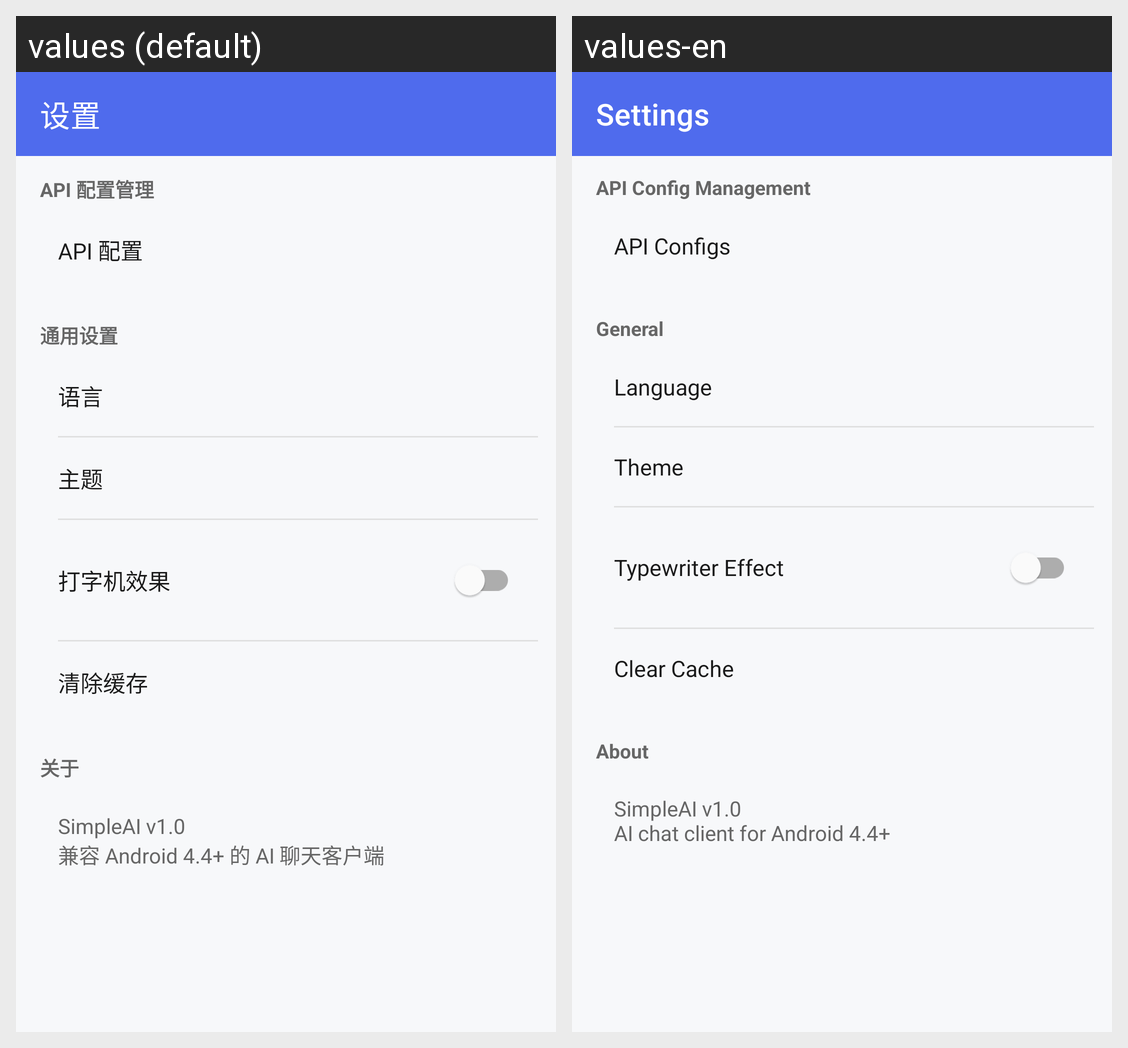

Translations of the strings shown on this Android screen, per locale in the grid:
Android screen res/layout/activity_settings.xml rendered under 2 locales, left to right: values (default), values-en. Device: Nexus 5 (rendered at 1080×1920; each locale shown at half size, 540×960, under a caption strip naming it); theme Theme.SimpleAI.
Strings drawn on this screen, with the default value and each locale's value (text and hints the layout hard-codes, and strings that could not be matched under every locale, appear in the picture but are not listed):

settings
  values: 设置
  values-en: Settings

settings_api
  values: API 配置管理
  values-en: API Config Management

api_configs
  values: API 配置
  values-en: API Configs

settings_general
  values: 通用设置
  values-en: General

settings_language
  values: 语言
  values-en: Language

settings_theme
  values: 主题
  values-en: Theme

settings_typewriter
  values: 打字机效果
  values-en: Typewriter Effect

settings_clear_cache
  values: 清除缓存
  values-en: Clear Cache

settings_about
  values: 关于
  values-en: About

about_text
  values: SimpleAI v1.0
      兼容 Android 4.4+ 的 AI 聊天客户端
  values-en: SimpleAI v1.0
      AI chat client for Android 4.4+
